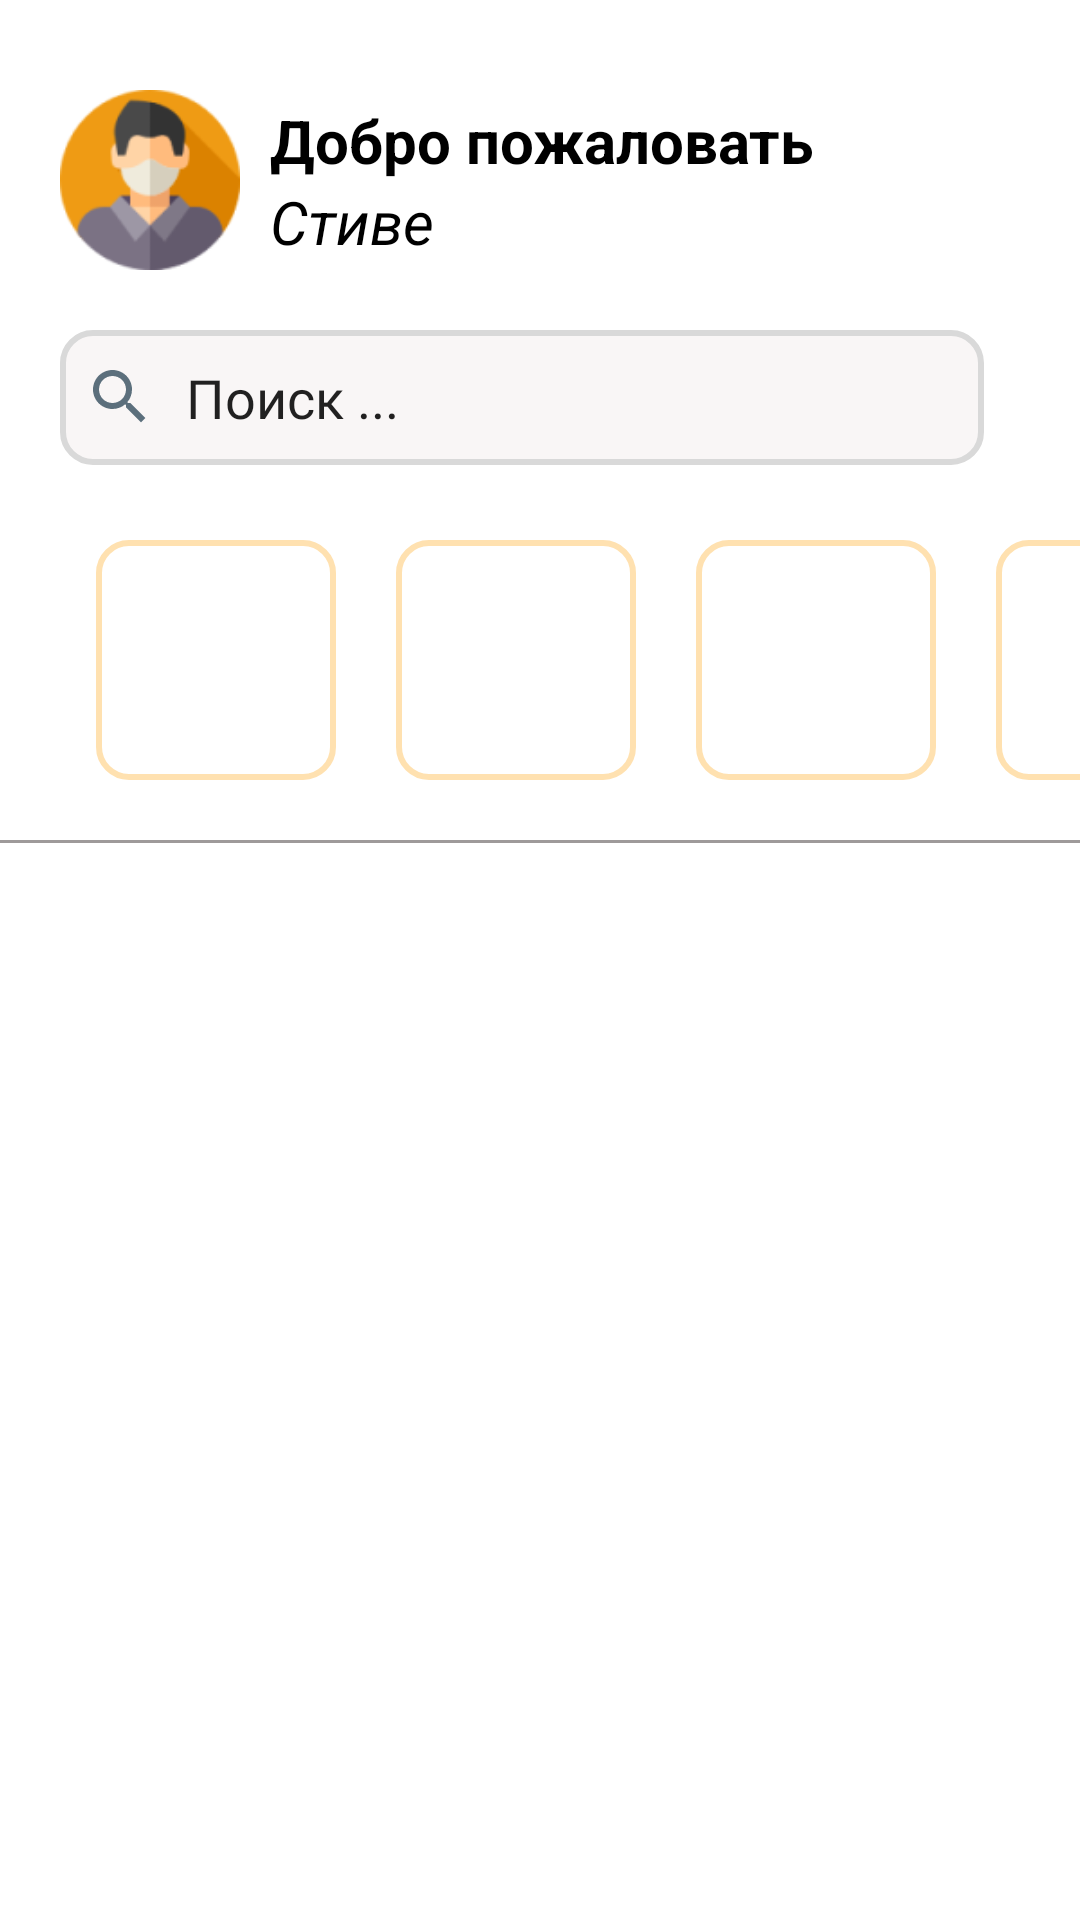

Here is an Android app screen rendered from its layout file. Give the layout XML and the strings, colors and styles it references.
<!-- AndroidManifest.xml: application theme Theme.PythonStore -->
<!-- res/layout/fragment_home.xml -->
<?xml version="1.0" encoding="utf-8"?>
<androidx.constraintlayout.widget.ConstraintLayout xmlns:android="http://schemas.android.com/apk/res/android"
    xmlns:app="http://schemas.android.com/apk/res-auto"
    xmlns:tools="http://schemas.android.com/tools"
    android:layout_width="match_parent"
    android:layout_height="match_parent" 
    tools:context=".ui.BottomAppBar.HomeFragment">

    <LinearLayout
        android:id="@+id/name_profile"
        android:layout_width="match_parent"
        android:layout_height="wrap_content"
        android:layout_marginTop="15dp"
        android:orientation="horizontal"
        app:layout_constraintTop_toTopOf="parent">

        <ImageView
            android:id="@+id/img_profile"
            android:layout_width="60dp"
            android:layout_height="60dp"
            android:layout_marginStart="20dp"
            android:layout_marginTop="15dp"
            android:src="@drawable/man" />

        <LinearLayout
            android:layout_width="wrap_content"
            android:layout_height="wrap_content"
            android:layout_gravity="center"
            android:layout_marginTop="8dp"
            android:orientation="vertical">

            <TextView
                android:layout_width="wrap_content"
                android:layout_height="wrap_content"
                android:layout_marginStart="10dp"
                android:text="Добро пожаловать "
                android:textColor="@color/black"
                android:textSize="20sp"
                android:textStyle="bold" />

            <TextView
                android:id="@+id/txtName"
                android:layout_width="wrap_content"
                android:layout_height="wrap_content"
                android:layout_marginStart="10dp"
                android:text="Стиве "
                android:textColor="@color/black"
                android:textSize="20sp"
                android:textStyle="normal|italic" />
        </LinearLayout>
    </LinearLayout>

    <EditText
        android:id="@+id/searchView"
        android:layout_width="match_parent"
        android:layout_height="45dp"
        android:layout_marginStart="20dp"
        android:layout_marginTop="20sp"
        android:layout_marginEnd="32dp"
        android:background="@drawable/background_edittext2"
        android:drawableStart="@drawable/ic_search"
        android:drawablePadding="10dp"
        android:fontFamily="@font/play_regular"
        android:paddingStart="8dp"
        android:text="Поиск ..."
        app:layout_constraintEnd_toEndOf="parent"
        app:layout_constraintStart_toStartOf="parent"
        app:layout_constraintTop_toBottomOf="@id/name_profile"
        app:layout_goneMarginStart="8dp"
        tools:ignore="RtlSymmetry" />

    <HorizontalScrollView
        android:id="@+id/horizontalScrollView"
        android:layout_width="match_parent"
        android:layout_height="wrap_content"
        android:layout_marginStart="32sp"
        android:layout_marginTop="25dp"
        android:scrollbars="none"
        app:layout_constraintStart_toStartOf="@+id/searchView"
        app:layout_constraintTop_toBottomOf="@id/searchView">

        <LinearLayout
            android:layout_width="match_parent"
            android:layout_height="match_parent"
            android:orientation="horizontal">

            <LinearLayout
                android:layout_width="80dp"
                android:layout_height="80dp"
                android:layout_marginEnd="10dp"
                android:background="@drawable/background_edittext"
                android:orientation="vertical"
                app:layout_constraintStart_toStartOf="parent"
                app:layout_constraintTop_toTopOf="parent" />

            <LinearLayout
                android:layout_width="80dp"
                android:layout_height="80dp"
                android:layout_marginStart="10dp"
                android:layout_marginEnd="10dp"
                android:background="@drawable/background_edittext"
                android:orientation="vertical"
                app:layout_constraintStart_toStartOf="parent"
                app:layout_constraintTop_toTopOf="parent" />

            <LinearLayout
                android:layout_width="80dp"
                android:layout_height="80dp"
                android:layout_marginStart="10dp"
                android:layout_marginEnd="10dp"
                android:background="@drawable/background_edittext"
                android:orientation="vertical"
                app:layout_constraintStart_toStartOf="parent"
                app:layout_constraintTop_toTopOf="parent" />

            <LinearLayout
                android:layout_width="80dp"
                android:layout_height="80dp"
                android:layout_marginStart="10dp"
                android:layout_marginEnd="10dp"
                android:background="@drawable/background_edittext"
                android:orientation="vertical"
                app:layout_constraintStart_toStartOf="parent"
                app:layout_constraintTop_toTopOf="parent" />

            <LinearLayout
                android:layout_width="80dp"
                android:layout_height="80dp"
                android:layout_marginStart="10dp"
                android:layout_marginEnd="10dp"
                android:background="@drawable/background_edittext"
                android:orientation="vertical"
                app:layout_constraintStart_toStartOf="parent"
                app:layout_constraintTop_toTopOf="parent" />
        </LinearLayout>
    </HorizontalScrollView>

    <LinearLayout
        android:id="@+id/viewer"
        android:layout_width="match_parent"
        android:layout_height="wrap_content"
        android:orientation="horizontal"
        android:layout_marginTop="20dp"
        app:layout_constraintTop_toBottomOf="@+id/horizontalScrollView">

        <View
            android:id="@+id/view"
            android:layout_width="wrap_content"
            android:layout_height="1dp"
            android:layout_gravity="center_vertical"
            android:layout_weight="1"
            android:background="#9E9A9A" />


        <View
            android:id="@+id/view2"
            android:layout_width="wrap_content"
            android:layout_height="1dp"
            android:layout_gravity="center_vertical"
            android:layout_weight="1"
            android:background="#9E9A9A" />
    </LinearLayout>

    <androidx.recyclerview.widget.RecyclerView
        android:layout_width="match_parent"
        android:layout_height="0dp"
        app:layout_constraintTop_toBottomOf="@id/viewer"
        app:layout_constraintBottom_toBottomOf="parent"
        android:layout_marginStart="8dp"
        android:layout_marginTop="10dp"
        android:layout_marginEnd="8dp"
        tools:listitem="@layout/item_style_app_layout"
        app:layoutManager="androidx.recyclerview.widget.LinearLayoutManager"/>

</androidx.constraintlayout.widget.ConstraintLayout>
<!-- res/layout/item_style_app_layout.xml (included above) -->
<?xml version="1.0" encoding="utf-8"?>
<androidx.constraintlayout.widget.ConstraintLayout xmlns:android="http://schemas.android.com/apk/res/android"
    xmlns:app="http://schemas.android.com/apk/res-auto"
    android:layout_width="match_parent"
    android:layout_height="60dp"
    android:layout_marginTop="8dp">

    <com.google.android.material.card.MaterialCardView
        android:layout_width="match_parent"
        android:layout_height="match_parent"
        app:cardCornerRadius="10dp"
     app:strokeWidth="1.5dp"
        app:strokeColor="#D9D9D9D9">

        <LinearLayout
            android:layout_marginStart="15dp"
            android:layout_width="wrap_content"
            android:layout_height="match_parent"
            android:orientation="horizontal">

            <ImageView
                android:layout_width="50dp"
                android:layout_height="50dp"
                android:layout_marginTop="2dp"
                android:layout_gravity="center"
                android:gravity="center"
                android:src="@drawable/ic_python"/>
            <LinearLayout
                android:layout_gravity="center"
                android:layout_marginStart="15dp"
                android:layout_width="wrap_content"
                android:layout_height="wrap_content"
                android:orientation="vertical">
                <TextView
                    android:id="@+id/appName"
                    android:layout_width="wrap_content"
                    android:layout_height="wrap_content"
                    android:fontFamily="@font/play_regular"
                    android:text="Python Shop"
                    android:textColor="@color/black"
                    android:textSize="18sp"/>
                <TextView
                    android:id="@+id/appDev"
                    android:layout_width="wrap_content"
                    android:layout_height="wrap_content"
                    android:fontFamily="@font/play_regular"
                    android:text="UPsDev"
                    android:textColor="@color/orange"
                    android:textSize="18sp"/>
            </LinearLayout>
        </LinearLayout>

    </com.google.android.material.card.MaterialCardView>

</androidx.constraintlayout.widget.ConstraintLayout>
<!-- resources referenced by this layout -->
<resources>
  <color name="black">#FF000000</color>
  <color name="orange">#FF7101</color>
  <!-- drawable background_edittext (drawable) -->
  <?xml version="1.0" encoding="utf-8"?>
  <selector xmlns:android="http://schemas.android.com/apk/res/android">
  <item>
      <shape>
          <solid android:color="#ffff"/>
          <corners android:radius="10dp"/>
          <stroke android:color="#FFE1B0" android:width="2dp"/>
      </shape>
  </item>
  </selector>
  <!-- drawable background_edittext2 (drawable) -->
  <?xml version="1.0" encoding="utf-8"?>
  <selector xmlns:android="http://schemas.android.com/apk/res/android">
      <item>
          <shape>
              <solid android:color="#F9F6F6"/>
              <corners android:radius="10dp"/>
              <stroke android:color="#D9D9D9" android:width="2dp"/>
          </shape>
      </item>
  </selector>
  <!-- drawable ic_python: png bitmap (drawable, 107719 bytes) -->
  <!-- drawable ic_search (drawable) -->
  <vector android:height="24dp" android:tint="#5C6F7C"
      android:viewportHeight="24" android:viewportWidth="24"
      android:width="24dp" xmlns:android="http://schemas.android.com/apk/res/android">
      <path android:fillColor="@android:color/white" android:pathData="M15.5,14h-0.79l-0.28,-0.27C15.41,12.59 16,11.11 16,9.5 16,5.91 13.09,3 9.5,3S3,5.91 3,9.5 5.91,16 9.5,16c1.61,0 3.09,-0.59 4.23,-1.57l0.27,0.28v0.79l5,4.99L20.49,19l-4.99,-5zM9.5,14C7.01,14 5,11.99 5,9.5S7.01,5 9.5,5 14,7.01 14,9.5 11.99,14 9.5,14z"/>
  </vector>
  <!-- drawable man: png bitmap (drawable, 6752 bytes) -->
  <style name="Theme.PythonStore" parent="Theme.MaterialComponents.DayNight.NoActionBar">
          
          <item name="colorPrimary">@color/white</item>
          <item name="colorPrimaryVariant">@color/orange</item>
          <item name="colorOnPrimary">@color/white</item>
          
          <item name="colorSecondary">@color/orange</item>
          <item name="colorSecondaryVariant">@color/teal_700</item>
          <item name="colorOnSecondary">@color/black</item>
          
          <item name="android:statusBarColor" tools:targetApi="l">#FF5722</item>
          
          <item name="floatingActionButtonStyle">@style/FloatingActionButtonStyle</item>
      </style>
  <color name="white">#FFFFFFFF</color>
  <color name="teal_700">#FF018786</color>
  <style name="FloatingActionButtonStyle" parent="Widget.Design.FloatingActionButton">
          <item name="shapeAppearanceOverlay">@style/FabShapeStyle</item>
      </style>
  <style name="FabShapeStyle" parent="ShapeAppearance.MaterialComponents.SmallComponent">
          <item name="cornerSize">90%</item>
          <item name="cornerFamilyBottomRight">rounded</item>
          <item name="cornerFamilyBottomLeft">rounded</item>
          <item name="cornerFamilyTopLeft">cut</item>
          <item name="cornerFamilyTopRight">cut</item>
          <item name="cornerSizeTopLeft">15dp</item>
          <item name="cornerSizeTopRight">15dp</item>
          <item name="cornerSizeBottomLeft">40%</item>
          <item name="cornerSizeBottomRight">40%</item>
      </style>
</resources>
